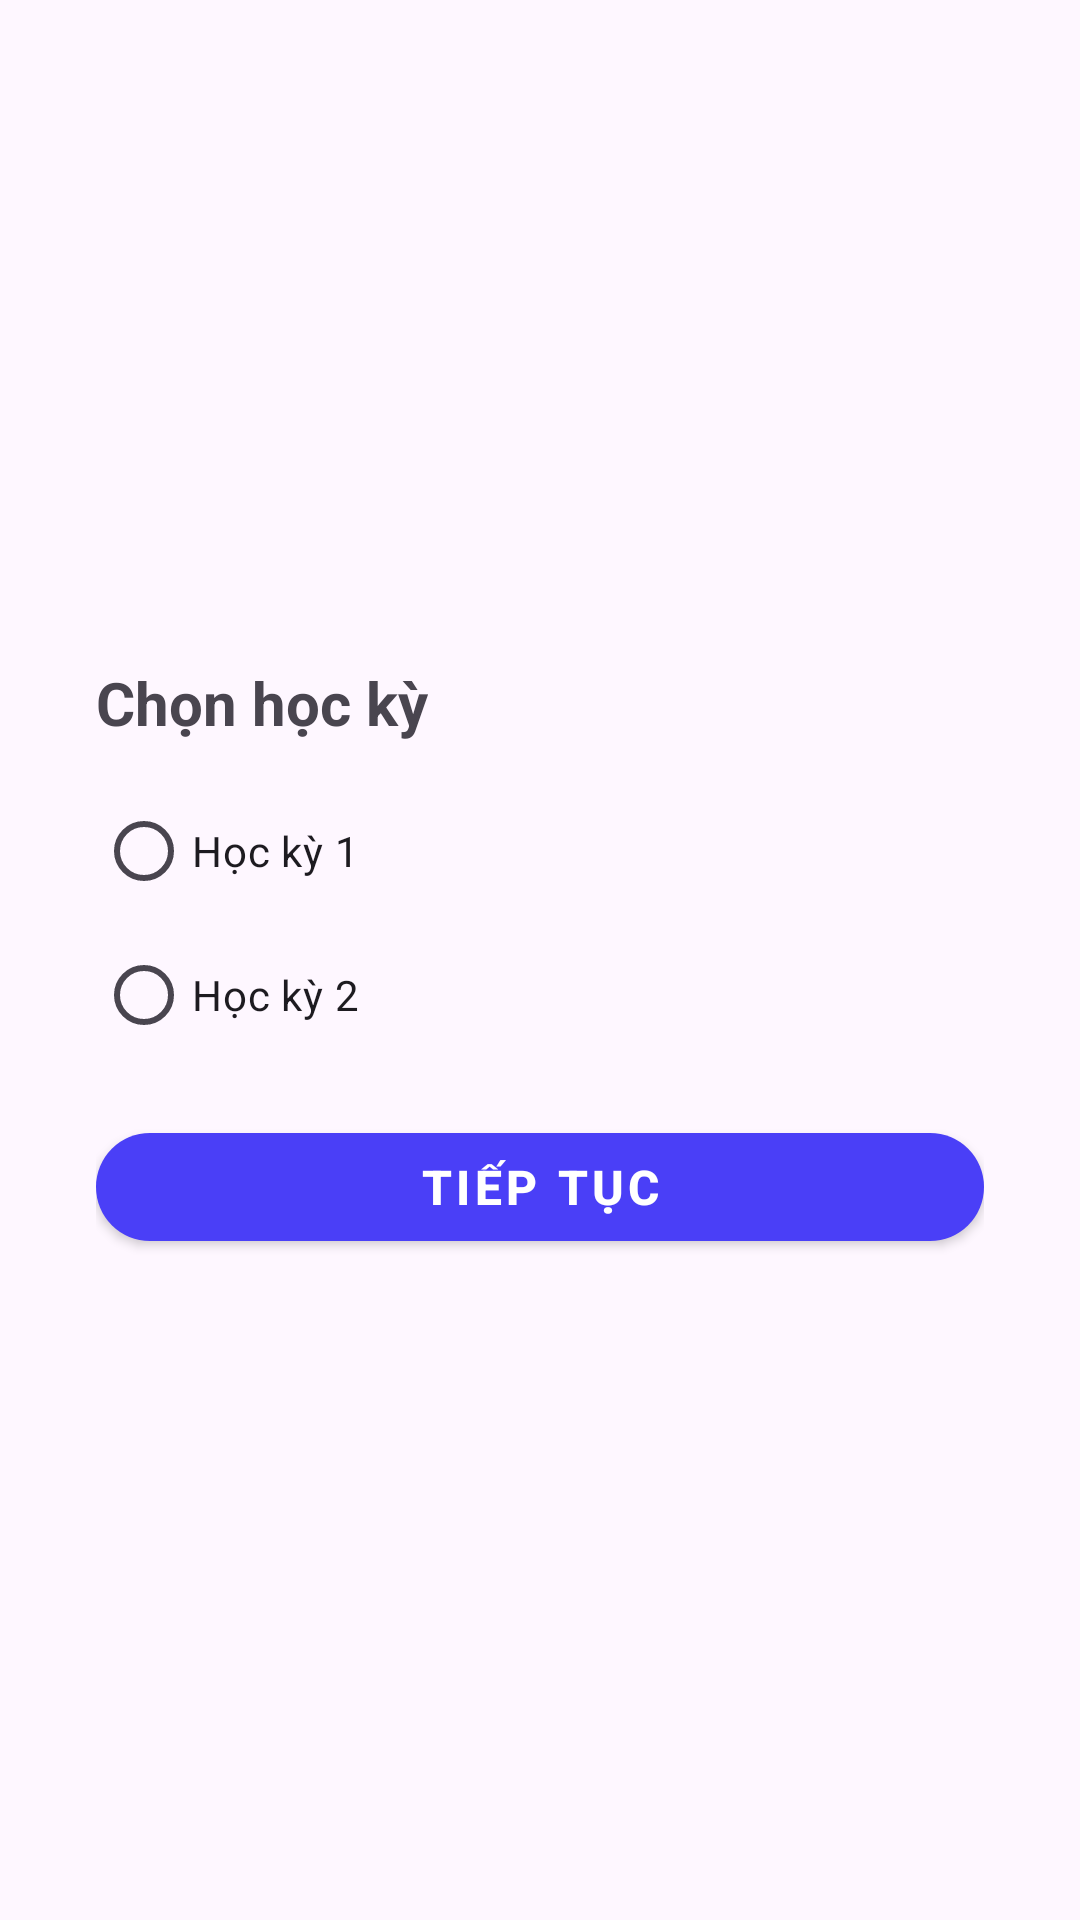

Reconstruct the res/layout file that produces this screen, plus the resources it refers to.
<!-- AndroidManifest.xml: application theme Theme.PhyGen_Java -->
<!-- res/layout/question_step2_semester.xml -->
<?xml version="1.0" encoding="utf-8"?>
<androidx.constraintlayout.widget.ConstraintLayout
    xmlns:android="http://schemas.android.com/apk/res/android"
    xmlns:app="http://schemas.android.com/apk/res-auto"
    android:layout_width="match_parent"
    android:layout_height="match_parent"
    android:padding="16dp">

    <LinearLayout
        android:id="@+id/semesterContainer"
        android:layout_width="0dp"
        android:layout_height="wrap_content"
        android:orientation="vertical"
        android:layout_margin="16dp"
        app:layout_constraintTop_toTopOf="parent"
        app:layout_constraintBottom_toBottomOf="parent"
        app:layout_constraintStart_toStartOf="parent"
        app:layout_constraintEnd_toEndOf="parent">

        <TextView
            android:layout_width="wrap_content"
            android:layout_height="wrap_content"
            android:text="Chọn học kỳ"
            android:textSize="20sp"
            android:textStyle="bold"
            android:layout_marginBottom="12dp" />

        <RadioGroup
            android:id="@+id/radioGroupSemester"
            android:layout_width="match_parent"
            android:layout_height="wrap_content"
            android:orientation="vertical"
            android:layout_marginBottom="16dp">

            <RadioButton
                android:id="@+id/semester1"
                android:text="Học kỳ 1" />

            <RadioButton
                android:id="@+id/semester2"
                android:text="Học kỳ 2" />
        </RadioGroup>

        <com.google.android.material.button.MaterialButton
            android:id="@+id/btnNextSemester"
            style="@style/PhyGenButtonStyle"
            android:text="Tiếp tục" />
    </LinearLayout>
</androidx.constraintlayout.widget.ConstraintLayout>
<!-- resources referenced by this layout -->
<resources>
  <style name="PhyGenButtonStyle" parent="Widget.MaterialComponents.Button">
          <item name="android:layout_width">match_parent</item>
          <item name="android:layout_height">48dp</item>
          <item name="android:textColor">#FFFFFF</item>
          <item name="backgroundTint">#4A3FF7</item>
          <item name="cornerRadius">24dp</item>
          <item name="android:textStyle">bold</item>
          <item name="android:textSize">16sp</item>
      </style>
  <style name="Theme.PhyGen_Java" parent="Base.Theme.PhyGen_Java" />
  <style name="Base.Theme.PhyGen_Java" parent="Theme.Material3.DayNight.NoActionBar">
          
          
      </style>
</resources>
